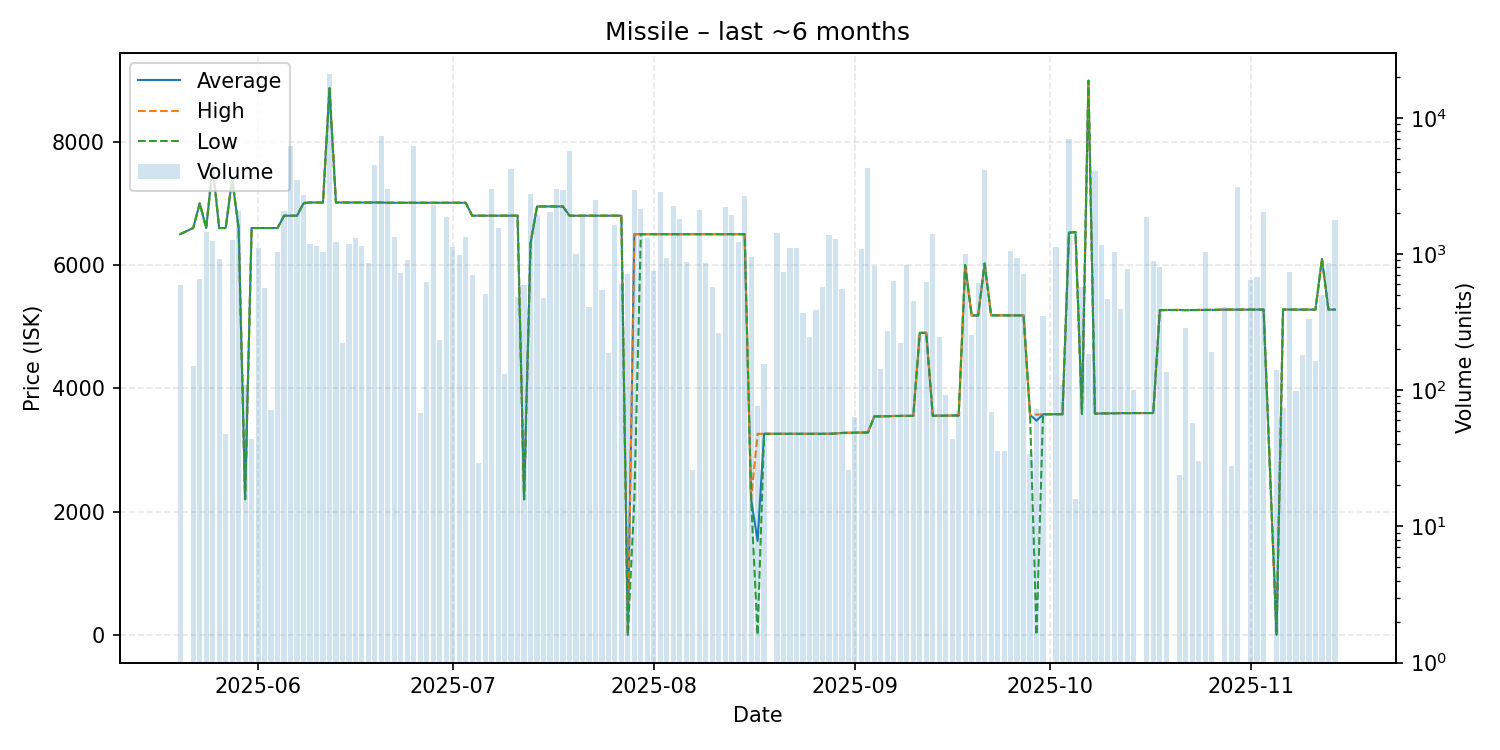

The table this chart was drawn from, first rows:
date, average, highest, lowest, order_count, volume
2025-05-20, 6501, 6501, 6501, 3, 592
2025-05-22, 6600, 6600, 6600, 2, 150
2025-05-23, 7000, 7000, 7000, 2, 661
2025-05-24, 6600, 6600, 6600, 2, 1446
2025-05-25, 7599, 7599, 7599, 7, 1243
2025-05-26, 6600, 6600, 6600, 2, 913
2025-05-27, 6600, 6600, 6600, 1, 48
2025-05-28, 7400, 7400, 7400, 3, 1276
2025-05-29, 6600, 6600, 6600, 6, 2061
2025-05-30, 2201, 2201, 2201, 2, 109
2025-05-31, 6600, 6600, 6600, 1, 44
2025-06-01, 6600, 6600, 6600, 2, 1100
2025-06-02, 6600, 6600, 6600, 3, 566
2025-06-03, 6600, 6600, 6600, 2, 71
2025-06-04, 6600, 6600, 6600, 6, 1032
2025-06-05, 6800, 6800, 6800, 7, 2077
2025-06-06, 6800, 6800, 6800, 5, 6165
2025-06-07, 6800, 6800, 6800, 5, 3476
2025-06-08, 7000, 7014, 7000, 11, 2699
2025-06-09, 7014, 7014, 7014, 5, 1194
2025-06-10, 7014, 7014, 7014, 4, 1151
2025-06-11, 7014, 7014, 7014, 1, 1036
2025-06-12, 8868, 8868, 8868, 13, 20914
2025-06-13, 7014, 7014, 7014, 5, 1230
2025-06-14, 7014, 7014, 7014, 3, 222
2025-06-15, 7014, 7014, 7014, 3, 1192
2025-06-16, 7014, 7014, 7014, 3, 1304
2025-06-17, 7014, 7014, 7014, 3, 1151
2025-06-18, 7014, 7014, 7014, 2, 859
2025-06-19, 7014, 7014, 7014, 10, 4532
2025-06-20, 7014, 7014, 7014, 7, 7374
2025-06-21, 7010, 7010, 7010, 7, 3017
2025-06-22, 7010, 7010, 7010, 7, 1323
2025-06-23, 7010, 7010, 7010, 3, 721
2025-06-24, 7010, 7010, 7010, 4, 905
2025-06-25, 7010, 7010, 7010, 5, 6249
2025-06-26, 7010, 7010, 7010, 3, 68
2025-06-27, 7010, 7010, 7010, 1, 620
2025-06-28, 7010, 7010, 7010, 7, 2293
2025-06-29, 7010, 7010, 7010, 3, 232
2025-06-30, 7010, 7010, 7010, 4, 1880
2025-07-01, 7010, 7010, 7010, 4, 1131
2025-07-02, 7010, 7010, 7010, 2, 983
2025-07-03, 7010, 7010, 7010, 6, 1329
2025-07-04, 6800, 6800, 6800, 3, 700
2025-07-05, 6800, 6800, 6800, 1, 29
2025-07-06, 6800, 6800, 6800, 3, 507
2025-07-07, 6800, 6800, 6800, 10, 2983
2025-07-08, 6800, 6800, 6800, 4, 1563
2025-07-09, 6800, 6800, 6800, 1, 132
2025-07-10, 6800, 6800, 6800, 4, 4197
2025-07-11, 6800, 6800, 6800, 2, 487
2025-07-12, 2200, 2200, 2200, 2, 593
2025-07-13, 6350, 6350, 6350, 6, 2772
2025-07-14, 6950, 6950, 6950, 2, 1920
2025-07-15, 6950, 6950, 6950, 3, 473
2025-07-16, 6950, 6950, 6950, 4, 2025
2025-07-17, 6950, 6950, 6950, 6, 2999
2025-07-18, 6950, 6950, 6950, 6, 2942
2025-07-19, 6800, 6800, 6800, 8, 5672
... 111 more rows
